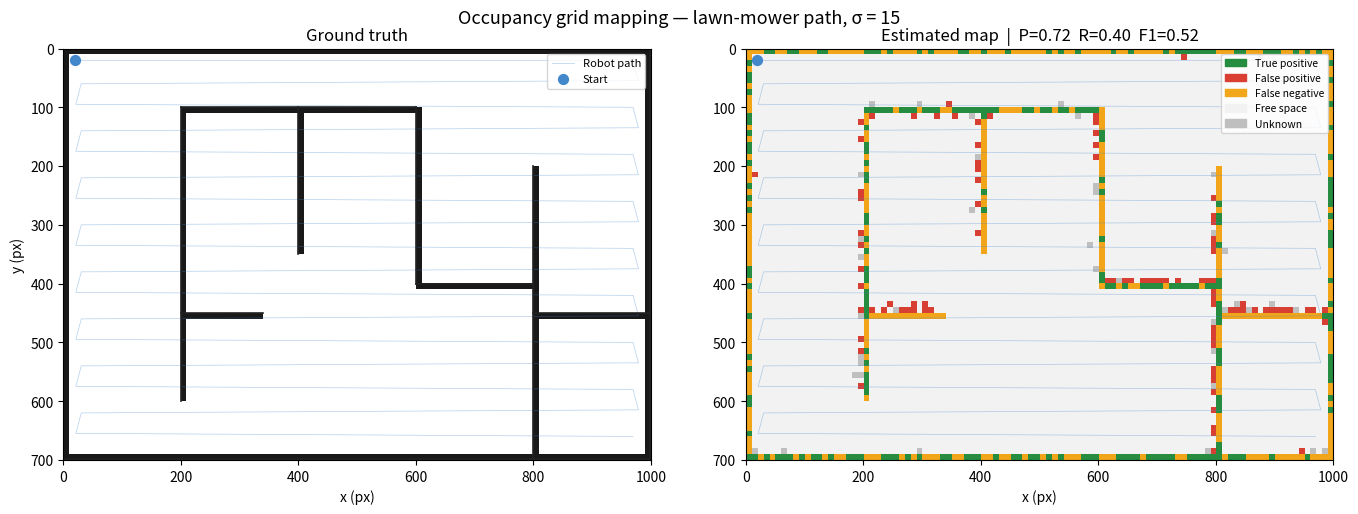

This figure's Python source:
import math
import random
import numpy as np
import matplotlib.pyplot as plt
import matplotlib.patches as mpatches


WIDTH, HEIGHT = 1000, 700
CELL = 10

NUM_SENSORS = 12
ANG_STEP = 2 * math.pi / NUM_SENSORS
MAX_RANGE = 200


P_OCC = 0.75
P_FREE = 0.35

L_OCC = math.log(P_OCC / (1 - P_OCC))
L_FREE = math.log(P_FREE / (1 - P_FREE))

CONF_THRESH = 0.5


SIGMA = 15


WALLS = [
    # interior walls
    (200,100,200,600),
    (200,450,340,450),
    (400,100,400,350),
    (200,100,600,100),
    (600,100,600,400),
    (600,400,800,400),
    (800,200,800,700),
    (800,450,1000,450),
    (200,700,550,700),
    (650,700,800,700),
    # boundary walls (edges of the map)
    (0, 0, WIDTH-1, 0),
    (WIDTH-1, 0, WIDTH-1, HEIGHT-1),
    (WIDTH-1, HEIGHT-1, 0, HEIGHT-1),
    (0, HEIGHT-1, 0, 0),
]

ALL_WALLS = WALLS


def intersect(ax, ay, bx, by, cx, cy, dx, dy):
    d = (ax-bx)*(cy-dy) - (ay-by)*(cx-dx)
    if abs(d) < 1e-10:
        return None
    t = ((ax-cx)*(cy-dy) - (ay-cy)*(cx-dx)) / d
    u = -((ax-bx)*(ay-cy) - (ay-by)*(ax-cx)) / d
    if 0 <= t <= 1 and 0 <= u <= 1:
        return ax + t*(bx-ax), ay + t*(by-ay)
    return None


def raycast(x, y, th):
    dists = []
    for i in range(NUM_SENSORS):
        a = th + i * ANG_STEP
        sx, sy = x, y
        ex = x + math.cos(a) * MAX_RANGE
        ey = y + math.sin(a) * MAX_RANGE
        best = MAX_RANGE
        for x1, y1, x2, y2 in ALL_WALLS:
            hit = intersect(sx, sy, ex, ey, x1, y1, x2, y2)
            if hit:
                dist = math.hypot(hit[0]-sx, hit[1]-sy)
                best = min(best, dist)
        dists.append(best)
    return dists


def add_noise(distances, sigma):
    return [max(0, d + random.gauss(0, sigma)) for d in distances]


def move_toward(x, y, th, tx, ty, speed, dt):
    """Move directly toward target at constant speed, update heading."""
    desired = math.atan2(ty - y, tx - x)
    dist = math.hypot(tx - x, ty - y)
    step = min(speed * dt, dist)
    x += math.cos(desired) * step
    y += math.sin(desired) * step
    return x, y, desired


def make_grid():
    r = math.ceil(HEIGHT / CELL)
    c = math.ceil(WIDTH / CELL)
    return np.zeros((r, c), dtype=np.float32)


def to_grid(x, y):
    return int(y // CELL), int(x // CELL)


def update_grid(grid, x, y, th, dists):
    rows, cols = grid.shape
    for i, d in enumerate(dists):
        a = th + i * ANG_STEP
        steps = max(1, int(d / CELL))
        for s in range(steps):
            fx = x + math.cos(a) * (s * CELL)
            fy = y + math.sin(a) * (s * CELL)
            gx, gy = to_grid(fx, fy)
            if 0 <= gx < rows and 0 <= gy < cols:
                grid[gx, gy] += L_FREE
        if d < MAX_RANGE:
            ex = x + math.cos(a) * d
            ey = y + math.sin(a) * d
            gx, gy = to_grid(ex, ey)
            if 0 <= gx < rows and 0 <= gy < cols:
                grid[gx, gy] += L_OCC
    np.clip(grid, -5, 5, out=grid)


GT_DILATION = 0

def build_ground_truth(grid_shape):
    gt = np.zeros(grid_shape, dtype=bool)
    rows, cols = grid_shape
    for x1, y1, x2, y2 in WALLS:
        steps = int(math.hypot(x2-x1, y2-y1))
        for i in range(max(1, steps)):
            x = x1 + (x2-x1)*i/steps
            y = y1 + (y2-y1)*i/steps
            r, c = to_grid(x, y)
            for dr in range(-GT_DILATION, GT_DILATION + 1):
                for dc in range(-GT_DILATION, GT_DILATION + 1):
                    nr, nc = r + dr, c + dc
                    if 0 <= nr < rows and 0 <= nc < cols:
                        gt[nr, nc] = True
    return gt



def lawnmower_path(stripe_step=40, margin=20):
    waypoints = []
    y = margin
    left_to_right = True
    while y <= HEIGHT - margin:
        if left_to_right:
            waypoints.append((margin,          y))
            waypoints.append((WIDTH - margin,  y))
        else:
            waypoints.append((WIDTH - margin,  y))
            waypoints.append((margin,          y))
        y += stripe_step
        left_to_right = not left_to_right
    return waypoints



SPEED = 120.0
DT    = 0.1

grid = make_grid()
wp   = lawnmower_path(stripe_step=40, margin=20)

x, y, th = wp[0][0], wp[0][1], 0.0
wi = 1
robot_trail = [(x, y)]

REACH_DIST = 15.0

while wi < len(wp):
    tx, ty = wp[wi]
    if math.hypot(tx - x, ty - y) < REACH_DIST:
        wi += 1
        continue

    x, y, th = move_toward(x, y, th, tx, ty, SPEED, DT)
    robot_trail.append((x, y))

    true_dists  = raycast(x, y, th)
    noisy_dists = add_noise(true_dists, SIGMA)
    update_grid(grid, x, y, th, noisy_dists)

gt = build_ground_truth(grid.shape)


rows, cols = grid.shape
trail_arr  = np.array(robot_trail)

gt_img = np.ones((rows, cols, 3))
gt_img[gt] = [0.1, 0.1, 0.1]

est_img = np.ones((rows, cols, 3)) * 0.75

free_mask = grid < -CONF_THRESH
occ_mask  = grid >  CONF_THRESH

est_img[free_mask] = [0.95, 0.95, 0.95]
est_img[occ_mask]  = [0.10, 0.10, 0.10]

tp_mask = occ_mask &  gt
fp_mask = occ_mask & ~gt
fn_mask = ~occ_mask & gt

est_img[tp_mask] = [0.15, 0.55, 0.25]
est_img[fp_mask] = [0.85, 0.25, 0.20]
est_img[fn_mask] = [0.95, 0.65, 0.10]

# -----------------------------
# Metrics
# -----------------------------
tp = np.sum(tp_mask)
fp = np.sum(fp_mask)
fn = np.sum(fn_mask)
precision = tp / (tp + fp + 1e-9)
recall    = tp / (tp + fn + 1e-9)
f1        = 2 * precision * recall / (precision + recall + 1e-9)

# Plot
fig, axes = plt.subplots(1, 2, figsize=(14, 5))
fig.suptitle(f"Occupancy grid mapping — lawn-mower path, σ = {SIGMA}", fontsize=13)

ax = axes[0]
ax.imshow(gt_img, origin="upper", extent=[0, WIDTH, HEIGHT, 0])
ax.plot(trail_arr[:, 0], trail_arr[:, 1],
        color="#4488cc", linewidth=0.5, alpha=0.4, label="Robot path")
ax.scatter(*wp[0], color="#4488cc", s=50, zorder=5, label="Start")
for x1, y1, x2, y2 in WALLS:
    ax.plot([x1, x2], [y1, y2], color="#222", linewidth=1.2)
ax.add_patch(plt.Rectangle((0, 0), WIDTH, HEIGHT,
             edgecolor="#222", facecolor="none", linewidth=1.5))
ax.set_title("Ground truth")
ax.set_xlim(0, WIDTH)
ax.set_ylim(HEIGHT, 0)
ax.set_xlabel("x (px)")
ax.set_ylabel("y (px)")
ax.legend(fontsize=8, loc="upper right")

ax = axes[1]
ax.imshow(est_img, origin="upper", extent=[0, WIDTH, HEIGHT, 0])
ax.plot(trail_arr[:, 0], trail_arr[:, 1],
        color="#4488cc", linewidth=0.5, alpha=0.4)
ax.scatter(*wp[0], color="#4488cc", s=50, zorder=5)

patches = [
    mpatches.Patch(color=[0.15, 0.55, 0.25], label="True positive"),
    mpatches.Patch(color=[0.85, 0.25, 0.20], label="False positive"),
    mpatches.Patch(color=[0.95, 0.65, 0.10], label="False negative"),
    mpatches.Patch(color=[0.95, 0.95, 0.95], label="Free space"),
    mpatches.Patch(color=[0.75, 0.75, 0.75], label="Unknown"),
]
ax.legend(handles=patches, fontsize=7.5, loc="upper right")
ax.set_title(f"Estimated map  |  P={precision:.2f}  R={recall:.2f}  F1={f1:.2f}")
ax.set_xlim(0, WIDTH)
ax.set_ylim(HEIGHT, 0)
ax.set_xlabel("x (px)")

plt.tight_layout()
plt.savefig(f"map_sigma{SIGMA}.png", dpi=150, bbox_inches="tight")
plt.show()
print(f"Waypoints: {len(wp)}  |  Steps: {len(robot_trail)}")
print(f"P={precision:.3f} | R={recall:.3f} | F1={f1:.3f}")
